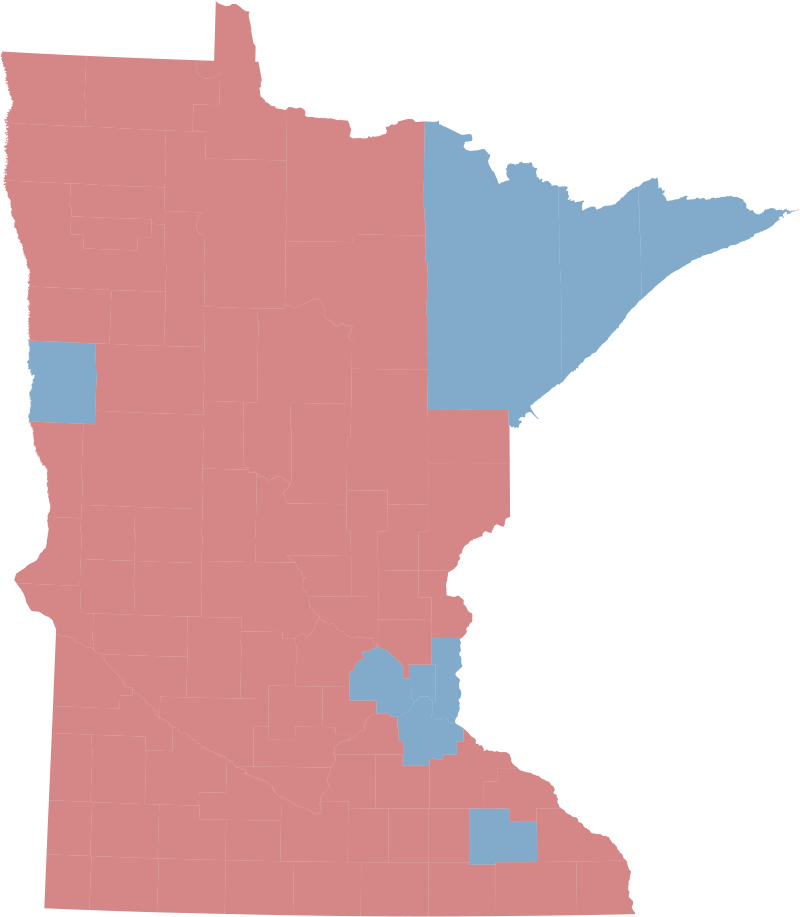

The data file committed next to this chart (first rows):
id, county, winner, winner_margin, wmargin, votes_sqmi, total_votes, votes_obj
10, Carver, R, 14.75, -14.75, , 52791, [ { "name": "Ryan Wilson", "votes": 2903…
11, Cass, R, 35.26, -35.26, , 15051, [ { "name": "Ryan Wilson", "votes": 9799…
12, Chippewa, R, 33.34, -33.34, , 4891, [ { "name": "Ryan Wilson", "votes": 3152…
13, Chisago, R, 29.84, -29.84, , 25489, [ { "name": "Ryan Wilson", "votes": 1572…
14, Clay, DFL, 0.98, 0.98, , 21448, [ { "name": "Julie Blaha", "votes": 1020…
15, Clearwater, R, 48.42, -48.42, , 3513, [ { "name": "Ryan Wilson", "votes": 2529…
16, Cook, DFL, 32.33, 32.33, , 3195, [ { "name": "Julie Blaha", "votes": 2048…
17, Cottonwood, R, 42.86, -42.86, , 4561, [ { "name": "Ryan Wilson", "votes": 3145…
18, Crow Wing, R, 32.13, -32.13, , 32140, [ { "name": "Ryan Wilson", "votes": 2036…
19, Dakota, DFL, 5.56, 5.56, , 197171, [ { "name": "Julie Blaha", "votes": 9909…
20, Dodge, R, 34.25, -34.25, , 9183, [ { "name": "Ryan Wilson", "votes": 5965…
21, Douglas, R, 38.09, -38.09, , 19397, [ { "name": "Ryan Wilson", "votes": 1303…
22, Faribault, R, 38.26, -38.26, , 5943, [ { "name": "Ryan Wilson", "votes": 3974…
23, Fillmore, R, 24.96, -24.96, , 9357, [ { "name": "Ryan Wilson", "votes": 5621…
24, Freeborn, R, 21.96, -21.96, , 12787, [ { "name": "Ryan Wilson", "votes": 7451…
25, Goodhue, R, 19.33, -19.33, , 22692, [ { "name": "Ryan Wilson", "votes": 1299…
26, Grant, R, 26.87, -26.87, , 2907, [ { "name": "Ryan Wilson", "votes": 1764…
27, Hennepin, DFL, 34.39, 34.39, , 561723, [ { "name": "Julie Blaha", "votes": 3632…
28, Houston, R, 18.54, -18.54, , 8667, [ { "name": "Ryan Wilson", "votes": 4941…
29, Hubbard, R, 31.44, -31.44, , 10539, [ { "name": "Ryan Wilson", "votes": 6686…
30, Isanti, R, 38.28, -38.28, , 18520, [ { "name": "Ryan Wilson", "votes": 1212…
31, Itasca, R, 15.83, -15.83, , 21023, [ { "name": "Ryan Wilson", "votes": 1158…
32, Jackson, R, 40.96, -40.96, , 4504, [ { "name": "Ryan Wilson", "votes": 3071…
33, Kanabec, R, 37.15, -37.15, , 6999, [ { "name": "Ryan Wilson", "votes": 4562…
34, Kandiyohi, R, 32.29, -32.29, , 18013, [ { "name": "Ryan Wilson", "votes": 1151…
35, Kittson, R, 25.09, -25.09, , 1873, [ { "name": "Ryan Wilson", "votes": 1110…
36, Koochiching, R, 22.28, -22.28, , 5171, [ { "name": "Ryan Wilson", "votes": 3016…
37, Lac Qui Parle, R, 29.71, -29.71, , 3116, [ { "name": "Ryan Wilson", "votes": 1966…
38, Lake, DFL, 2.56, 2.56, , 5621, [ { "name": "Julie Blaha", "votes": 2727…
39, Lake of the Woods, R, 47.29, -47.29, , 1787, [ { "name": "Ryan Wilson", "votes": 1288…
40, Le Sueur, R, 32.97, -32.97, , 12973, [ { "name": "Ryan Wilson", "votes": 8256…
41, Lincoln, R, 38.94, -38.94, , 2409, [ { "name": "Ryan Wilson", "votes": 1621…
42, Lyon, R, 33.95, -33.95, , 9702, [ { "name": "Ryan Wilson", "votes": 6280…
43, McLeod, R, 40.57, -40.57, , 16176, [ { "name": "Ryan Wilson", "votes": 1093…
44, Mahnomen, R, 18.18, -18.18, , 1623, [ { "name": "Ryan Wilson", "votes": 908,…
45, Marshall, R, 47.29, -47.29, , 3977, [ { "name": "Ryan Wilson", "votes": 2850…
46, Martin, R, 43.39, -43.39, , 8247, [ { "name": "Ryan Wilson", "votes": 5709…
47, Meeker, R, 41.33, -41.33, , 10671, [ { "name": "Ryan Wilson", "votes": 7271…
48, Mille Lacs, R, 38.98, -38.98, , 10934, [ { "name": "Ryan Wilson", "votes": 7251…
49, Morrison, R, 53.87, -53.87, , 15251, [ { "name": "Ryan Wilson", "votes": 1142…
50, Mower, R, 9.74, -9.74, , 13916, [ { "name": "Ryan Wilson", "votes": 7210…
51, Murray, R, 43.52, -43.52, , 3851, [ { "name": "Ryan Wilson", "votes": 2696…
52, Nicollet, R, 2.18, -2.18, , 15031, [ { "name": "Ryan Wilson", "votes": 7311…
53, Nobles, R, 38.59, -38.59, , 5984, [ { "name": "Ryan Wilson", "votes": 4011…
54, Norman, R, 20.02, -20.02, , 2438, [ { "name": "Ryan Wilson", "votes": 1394…
55, Olmsted, DFL, 4.43, 4.43, , 66983, [ { "name": "Julie Blaha", "votes": 3380…
56, Otter Tail, R, 36.67, -36.67, , 28146, [ { "name": "Ryan Wilson", "votes": 1861…
57, Pennington, R, 30.55, -30.55, , 5384, [ { "name": "Ryan Wilson", "votes": 3344…
58, Pine, R, 31.64, -31.64, , 12204, [ { "name": "Ryan Wilson", "votes": 7629…
59, Pipestone, R, 52.25, -52.25, , 3745, [ { "name": "Ryan Wilson", "votes": 2786…
60, Polk, R, 35.12, -35.12, , 10764, [ { "name": "Ryan Wilson", "votes": 7033…
61, Pope, R, 31.52, -31.52, , 5609, [ { "name": "Ryan Wilson", "votes": 3572…
62, Ramsey, DFL, 38.06, 38.06, , 211895, [ { "name": "Julie Blaha", "votes": 1386…
63, Red Lake, R, 35.10, -35.1, , 1564, [ { "name": "Ryan Wilson", "votes": 1014…
64, Redwood, R, 48.62, -48.62, , 6347, [ { "name": "Ryan Wilson", "votes": 4575…
65, Renville, R, 41.18, -41.18, , 6211, [ { "name": "Ryan Wilson", "votes": 4208…
66, Rice, R, 1.68, -1.68, , 27952, [ { "name": "Ryan Wilson", "votes": 1351…
67, Rock, R, 44.03, -44.03, , 4079, [ { "name": "Ryan Wilson", "votes": 2864…
68, Roseau, R, 50.22, -50.22, , 6408, [ { "name": "Ryan Wilson", "votes": 4685…
69, Saint Louis, DFL, 13.90, 13.9, , 91276, [ { "name": "Julie Blaha", "votes": 4900…
... 27 more rows
